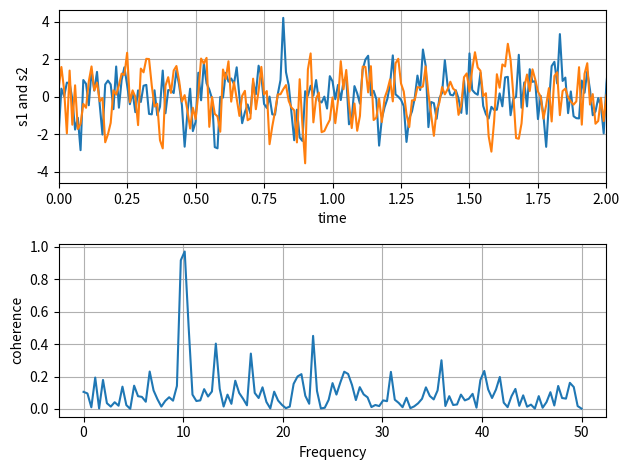

Write Python code to recreate this figure.
import numpy as np
import matplotlib.pyplot as plt

# Fixing random state for reproducibility
np.random.seed(19680)

dt = 0.01
t = np.arange(0, 30, dt)
nse1 = np.random.randn(len(t))                 # white noise 1
nse2 = np.random.randn(len(t))                 # white noise 2

# Two signals with a coherent part at 10Hz and a random part
s1 = np.sin(2 * np.pi * 10 * t) + nse1
s2 = np.sin(2 * np.pi * 10 * t) + nse2

fig, axs = plt.subplots(2, 1)
axs[0].plot(t, s1, t, s2)
axs[0].set_xlim(0, 2)
axs[0].set_xlabel('time')
axs[0].set_ylabel('s1 and s2')
axs[0].grid(True)

cxy, f = axs[1].cohere(s1, s2, 256, 1. / dt)
axs[1].set_ylabel('coherence')

fig.tight_layout()
plt.show()